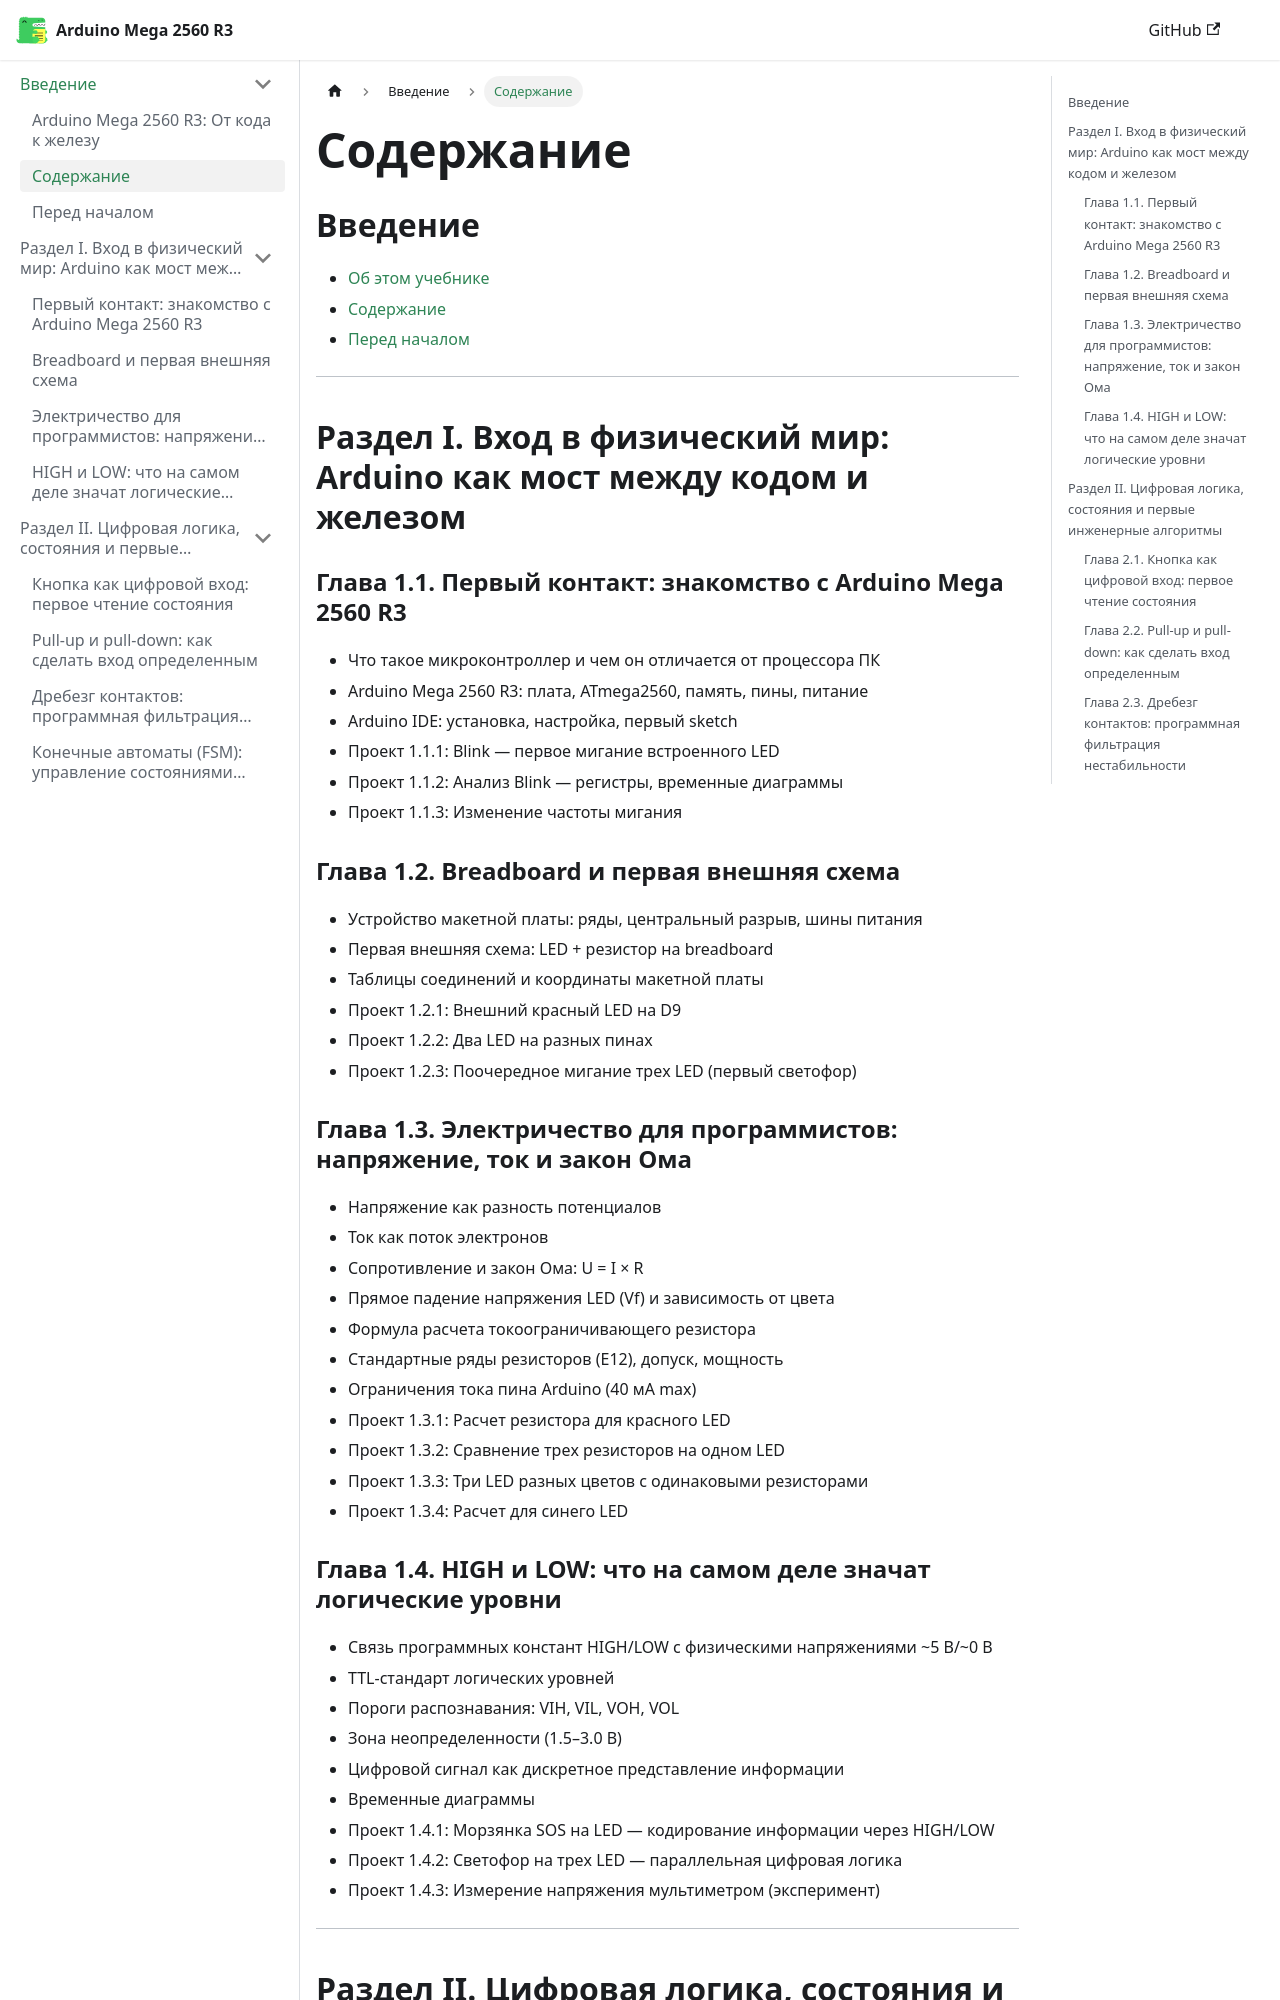

repository: maksimkh34/arduino · page: 00-01-table-of-contents/index.html · generator: docusaurus

# Содержание

## Введение
- [Об этом учебнике](00-00-introduction.md)
- [Содержание](00-01-table-of-contents.md)
- [Перед началом](00-02-before-starting.md)
---

## Раздел I. Вход в физический мир: Arduino как мост между кодом и железом

### Глава 1.1. Первый контакт: знакомство с Arduino Mega 2560 R3
- Что такое микроконтроллер и чем он отличается от процессора ПК
- Arduino Mega 2560 R3: плата, ATmega2560, память, пины, питание
- Arduino IDE: установка, настройка, первый sketch
- Проект 1.1.1: Blink — первое мигание встроенного LED
- Проект 1.1.2: Анализ Blink — регистры, временные диаграммы
- Проект 1.1.3: Изменение частоты мигания

### Глава 1.2. Breadboard и первая внешняя схема
- Устройство макетной платы: ряды, центральный разрыв, шины питания
- Первая внешняя схема: LED + резистор на breadboard
- Таблицы соединений и координаты макетной платы
- Проект 1.2.1: Внешний красный LED на D9
- Проект 1.2.2: Два LED на разных пинах
- Проект 1.2.3: Поочередное мигание трех LED (первый светофор)

### Глава 1.3. Электричество для программистов: напряжение, ток и закон Ома
- Напряжение как разность потенциалов
- Ток как поток электронов
- Сопротивление и закон Ома: U = I × R
- Прямое падение напряжения LED (Vf) и зависимость от цвета
- Формула расчета токоограничивающего резистора
- Стандартные ряды резисторов (E12), допуск, мощность
- Ограничения тока пина Arduino (40 мА max)
- Проект 1.3.1: Расчет резистора для красного LED
- Проект 1.3.2: Сравнение трех резисторов на одном LED
- Проект 1.3.3: Три LED разных цветов с одинаковыми резисторами
- Проект 1.3.4: Расчет для синего LED
